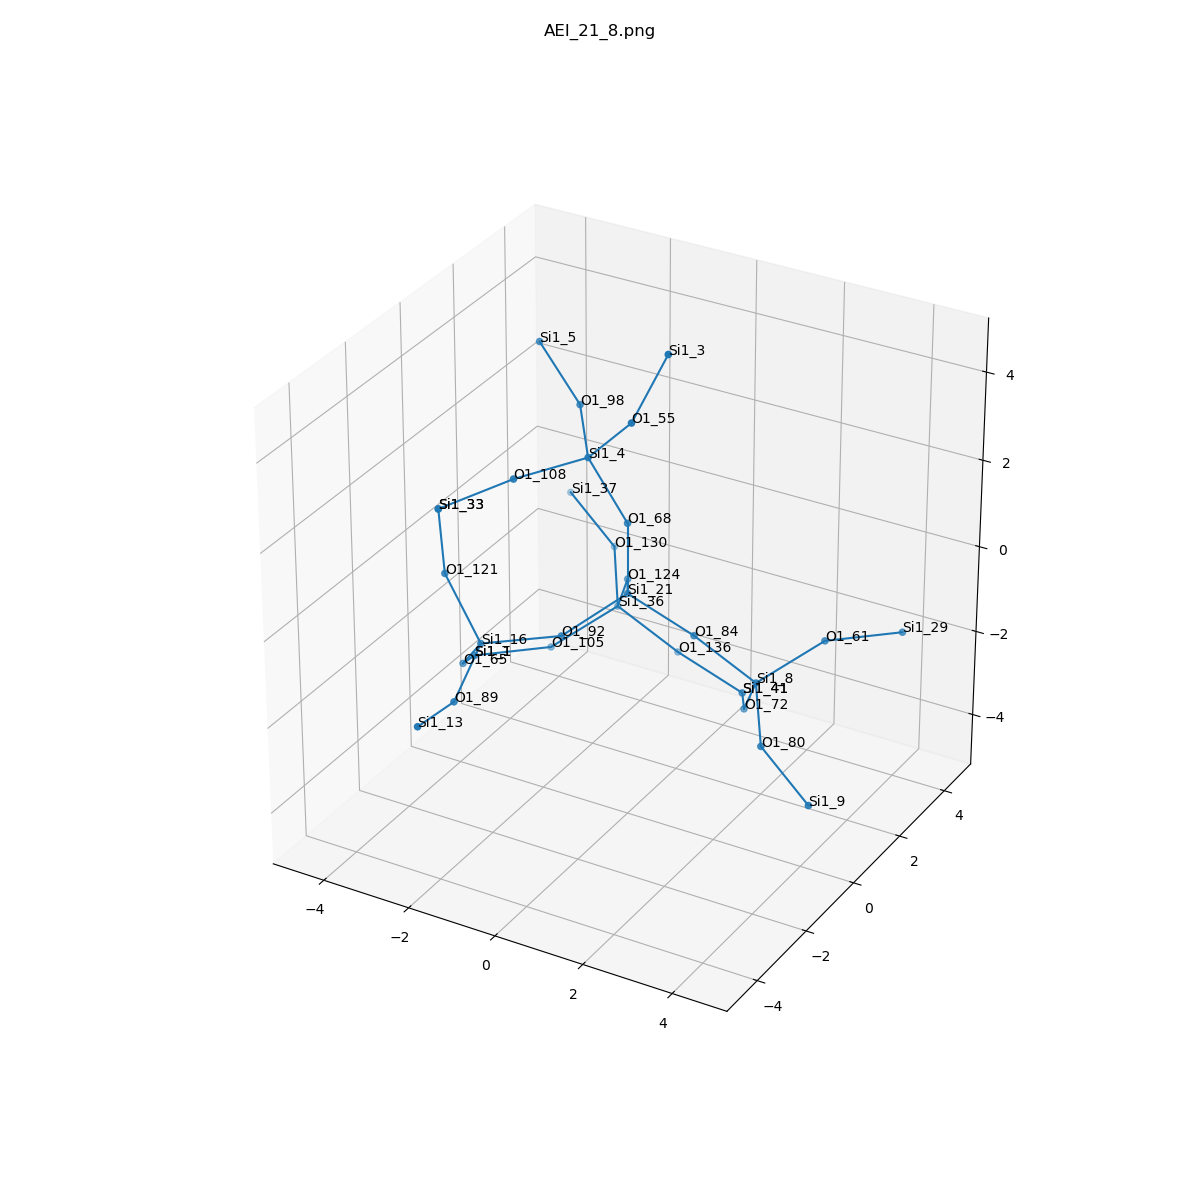

The data file committed next to this chart (first rows):
, neighbor_num, isite, atom, x, y, z, front_index
0, 0, 21, Si1, 0.0, 0.0, 0.0, 
1, 1, 92, O1, -0.7555, -1.315, -0.5381, 0.0
2, 1, 84, O1, 1.52, 6.18387667723646e-18, -0.5319, 0.0
3, 1, 124, O1, -0.7573, 1.314, -0.5361, 0.0
4, 1, 68, O1, 0.0, -1.130641166595364e-16, 1.61, 0.0
5, 2, 16, Si1, -2.147, -2.102, -0.7224, 1.0
6, 2, 8, Si1, 2.658, 0.5025, -1.553, 2.0
7, 2, 36, Si1, -1.442, 2.097, -1.764, 3.0
8, 2, 4, Si1, -0.7453, -0.2582, 3.014, 4.0
9, 3, 121, O1, -2.942, -2.127, 0.6765, 5.0
10, 3, 89, O1, -1.851, -3.611, -1.201, 5.0
11, 3, 65, O1, -3.043, -1.357, -1.835, 5.0
12, 3, 80, O1, 3.473, -0.7673, -2.112, 6.0
13, 3, 61, O1, 3.669, 1.491, -0.7806, 6.0
14, 3, 72, O1, 1.973, 1.285, -2.781, 6.0
15, 3, 130, O1, -2.258, 3.366, -1.205, 7.0
16, 3, 136, O1, -0.3044, 2.599, -2.785, 7.0
17, 3, 105, O1, -2.453, 1.108, -2.537, 7.0
18, 3, 108, O1, -1.658, -1.578, 2.906, 8.0
19, 3, 55, O1, 0.3544, -0.462, 4.172, 8.0
20, 3, 98, O1, -1.671, 1.01, 3.37, 8.0
21, 4, 33, Si1, -2.909, -2.368, 2.267, 9.0
22, 4, 13, Si1, -1.7, -5.183, -0.896, 10.0
23, 4, 1, Si1, -3.609, -0.009687, -2.509, 11.0
24, 4, 9, Si1, 4.84, -1.31, -2.766, 12.0
25, 4, 29, Si1, 4.825, 2.609, -0.8087, 13.0
26, 4, 41, Si1, 1.216, 2.599, -3.317, 14.0
27, 4, 37, Si1, -3.624, 3.909, -0.5508, 15.0
28, 4, 41, Si1, 1.216, 2.599, -3.317, 16.0
29, 4, 1, Si1, -3.609, -0.009687, -2.509, 17.0
30, 4, 33, Si1, -2.909, -2.368, 2.267, 18.0
31, 4, 3, Si1, 0.9097, -0.006694, 5.614, 19.0
32, 4, 5, Si1, -2.924, 1.551, 4.225, 20.0
